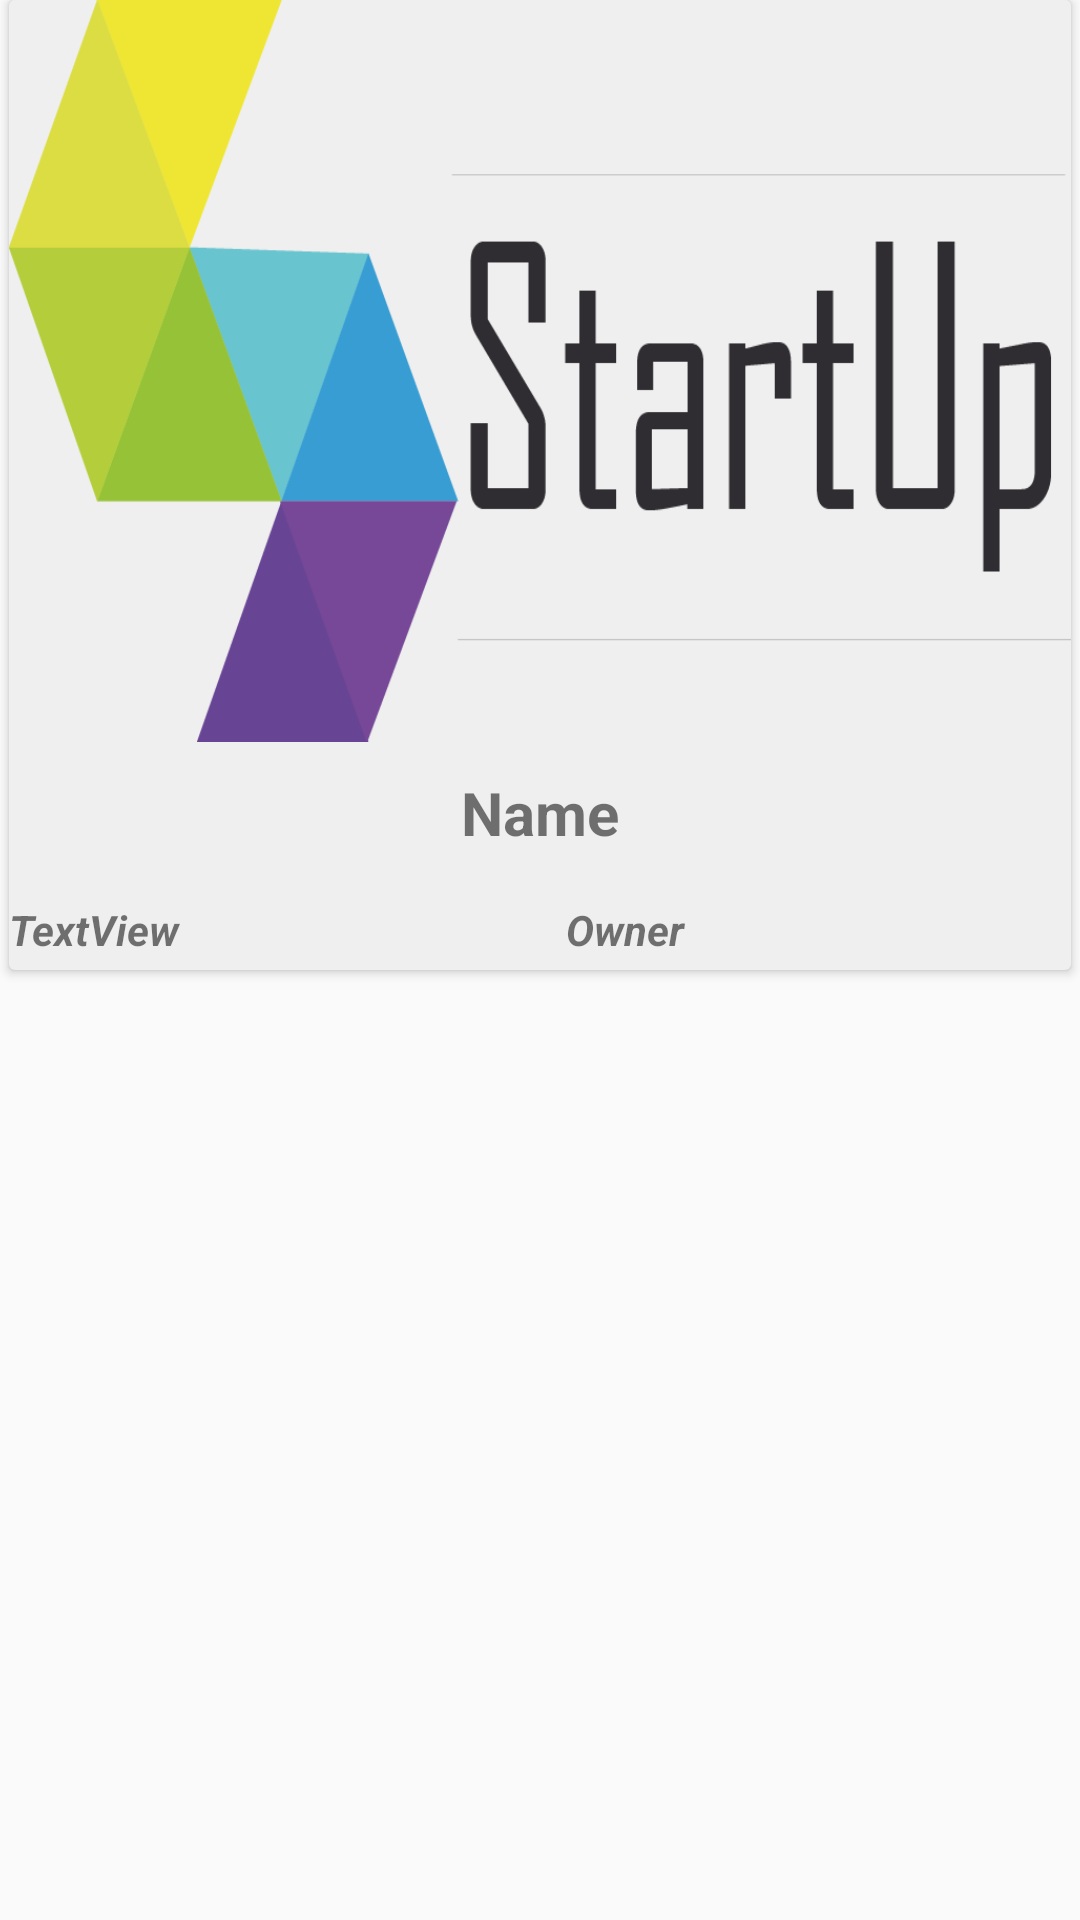

Reconstruct the res/layout file that produces this screen, plus the resources it refers to.
<!-- AndroidManifest.xml: application theme AppTheme -->
<!-- res/layout/startup_item.xml -->
<?xml version="1.0" encoding="utf-8"?>
<LinearLayout xmlns:android="http://schemas.android.com/apk/res/android"
    xmlns:app="http://schemas.android.com/apk/res-auto"
    xmlns:card_view="http://schemas.android.com/tools"
    android:layout_width="match_parent"
    android:layout_height="wrap_content"
    android:orientation="vertical">

    <android.support.v7.widget.CardView
        android:id="@+id/categorie_card_view"
        android:layout_width="match_parent"
        android:layout_height="wrap_content"
        android:layout_gravity="center"
        android:layout_marginLeft="3dp"
        android:layout_marginBottom="10dp"
        android:layout_marginRight="3dp"
        android:elevation="3dp"
        android:backgroundTint="#efefef"
        card_view:cardCornerRadius="@dimen/card_radius">

        <RelativeLayout
            android:layout_width="match_parent"
            android:layout_height="wrap_content">

            <ImageView
                android:id="@+id/images"
                android:layout_width="match_parent"
                android:layout_height="120pt"
                android:layout_alignParentStart="true"
                android:layout_alignParentTop="true"
                android:background="?attr/selectableItemBackgroundBorderless"
                android:clickable="true"
                android:scaleType="fitXY"
                android:src="@drawable/logo" />

            <TextView
                android:id="@+id/name"
                android:layout_width="match_parent"
                android:layout_height="wrap_content"
                android:layout_below="@id/images"
                android:padding="10dp"
                android:gravity="center"
                android:text="Name"
                android:textSize="20dp"
                android:textStyle="bold" />

            <LinearLayout
                android:layout_width="match_parent"
                android:layout_height="wrap_content"
                android:orientation="horizontal"
                android:layout_below="@+id/name">

                <TextView
                    android:id="@+id/hashtag"
                    android:layout_width="wrap_content"
                    android:layout_height="wrap_content"
                    android:text="TextView"
                    android:textAllCaps="false"
                    android:textStyle="bold|italic"
                    android:layout_marginTop="6dp"
                    android:layout_marginBottom="4dp"
                    android:layout_weight="1.0"/>

                <TextView
                    android:id="@+id/auteur"
                    android:layout_width="wrap_content"
                    android:layout_height="wrap_content"
                    android:text="Owner"
                    android:textAllCaps="false"
                    android:layout_marginTop="6dp"
                    android:layout_marginBottom="4dp"
                    android:textStyle="bold|italic"
                    android:layout_weight="1.0"/>

            </LinearLayout>

        </RelativeLayout>

    </android.support.v7.widget.CardView>
</LinearLayout>
<!-- resources referenced by this layout -->
<resources>
  <dimen name="card_radius">100dp</dimen>
  <!-- drawable logo: png bitmap (drawable, 20457 bytes) -->
  <style name="AppTheme" parent="@style/Theme.AppCompat.Light.NoActionBar">
          <item name="windowActionBar">false</item>
          <item name="windowNoTitle">true</item>
          <item name="colorPrimary">@color/colorPrimary</item>
          <item name="colorPrimaryDark">@color/colorPrimary</item>
          <item name="colorAccent">@color/colorAccent</item>
      </style>
  <color name="colorPrimary">#ff3c849a</color>
  <color name="colorAccent">#ff3c849a</color>
</resources>
